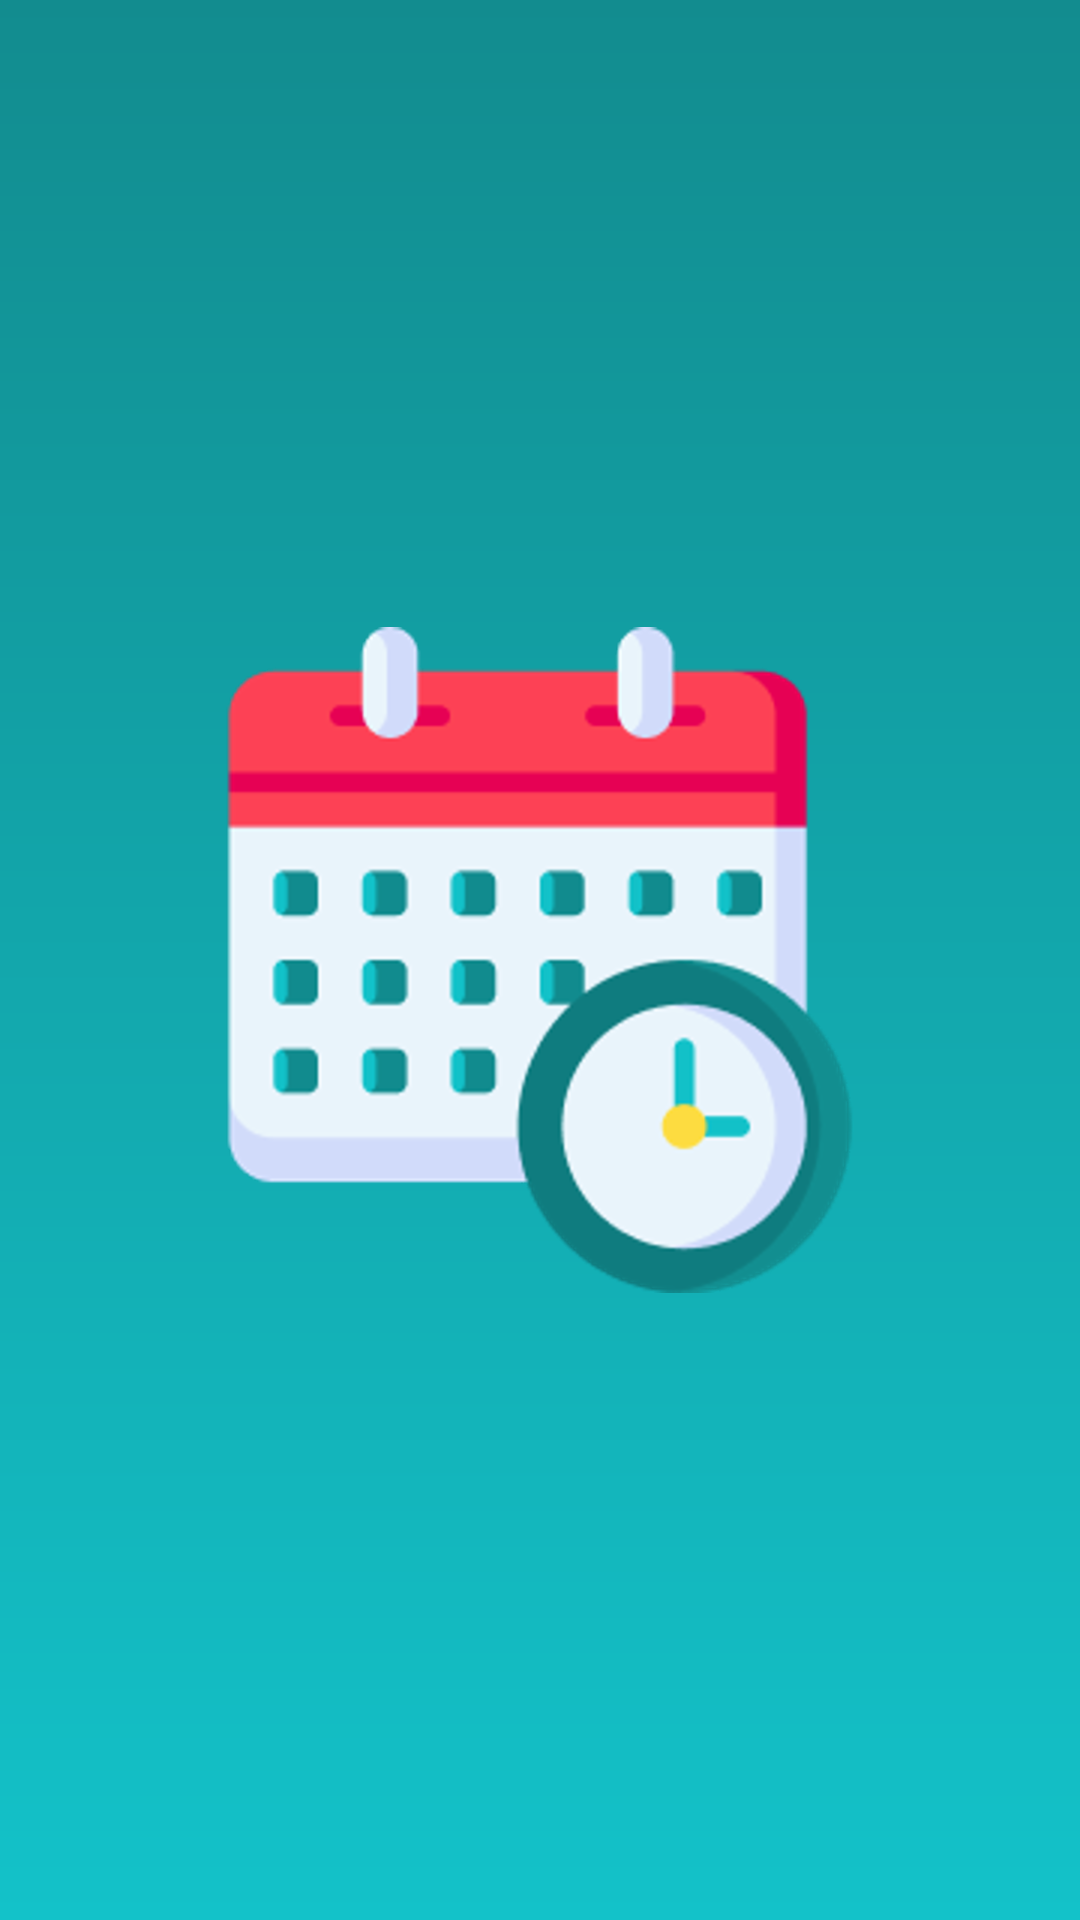

This screen was rendered from an Android layout file. Write that file and the resources it references.
<!-- AndroidManifest.xml: application theme Theme.CalendarW -->
<!-- res/layout/activity_splash.xml -->
<?xml version="1.0" encoding="utf-8"?>
<androidx.constraintlayout.widget.ConstraintLayout xmlns:android="http://schemas.android.com/apk/res/android"
    xmlns:app="http://schemas.android.com/apk/res-auto"
    xmlns:tools="http://schemas.android.com/tools"
    android:layout_width="match_parent"
    android:layout_height="match_parent"
    tools:context=".activity.SplashActivity"
    android:layoutDirection="ltr">

    <View
        android:layout_width="match_parent"
        android:layout_height="wrap_content"
        android:background="@drawable/bg_splash"
        app:layout_constraintBottom_toBottomOf="parent"
        app:layout_constraintEnd_toEndOf="parent"
        app:layout_constraintStart_toStartOf="parent"
        app:layout_constraintTop_toTopOf="parent" />

    <ImageView
        android:layout_width="wrap_content"
        android:layout_height="wrap_content"
        android:src="@drawable/splash_icon"
        app:layout_constraintBottom_toBottomOf="parent"
        app:layout_constraintEnd_toEndOf="parent"
        app:layout_constraintStart_toStartOf="parent"
        app:layout_constraintTop_toTopOf="parent" />
</androidx.constraintlayout.widget.ConstraintLayout>
<!-- resources referenced by this layout -->
<resources>
  <!-- drawable bg_splash (drawable) -->
  <shape xmlns:android="http://schemas.android.com/apk/res/android">
      <gradient
          android:angle="270"
          android:endColor="#13C2C9"
          android:startColor="#128C8F" />
  </shape>
  <!-- drawable splash_icon: png bitmap (drawable-hdpi, 36823 bytes) -->
  <style name="Theme.CalendarW" parent="Theme.MaterialComponents.DayNight.NoActionBar">
          
          <item name="colorPrimary">@color/color_500</item>
          <item name="colorPrimaryVariant">@color/color_700</item>
          <item name="colorOnPrimary">@color/white</item>
          
          <item name="colorSecondary">@color/teal_200</item>
          <item name="colorSecondaryVariant">@color/teal_700</item>
          <item name="colorOnSecondary">@color/black</item>
          
          <item name="android:statusBarColor" tools:targetApi="l">?attr/colorPrimaryVariant</item>
          
      </style>
  <color name="color_500">#1D9093</color>
  <color name="color_700">#128C8F</color>
  <color name="white">#FFFFFFFF</color>
  <color name="teal_200">#13C2C9</color>
  <color name="teal_700">#128C8F</color>
  <color name="black">#FF000000</color>
</resources>
